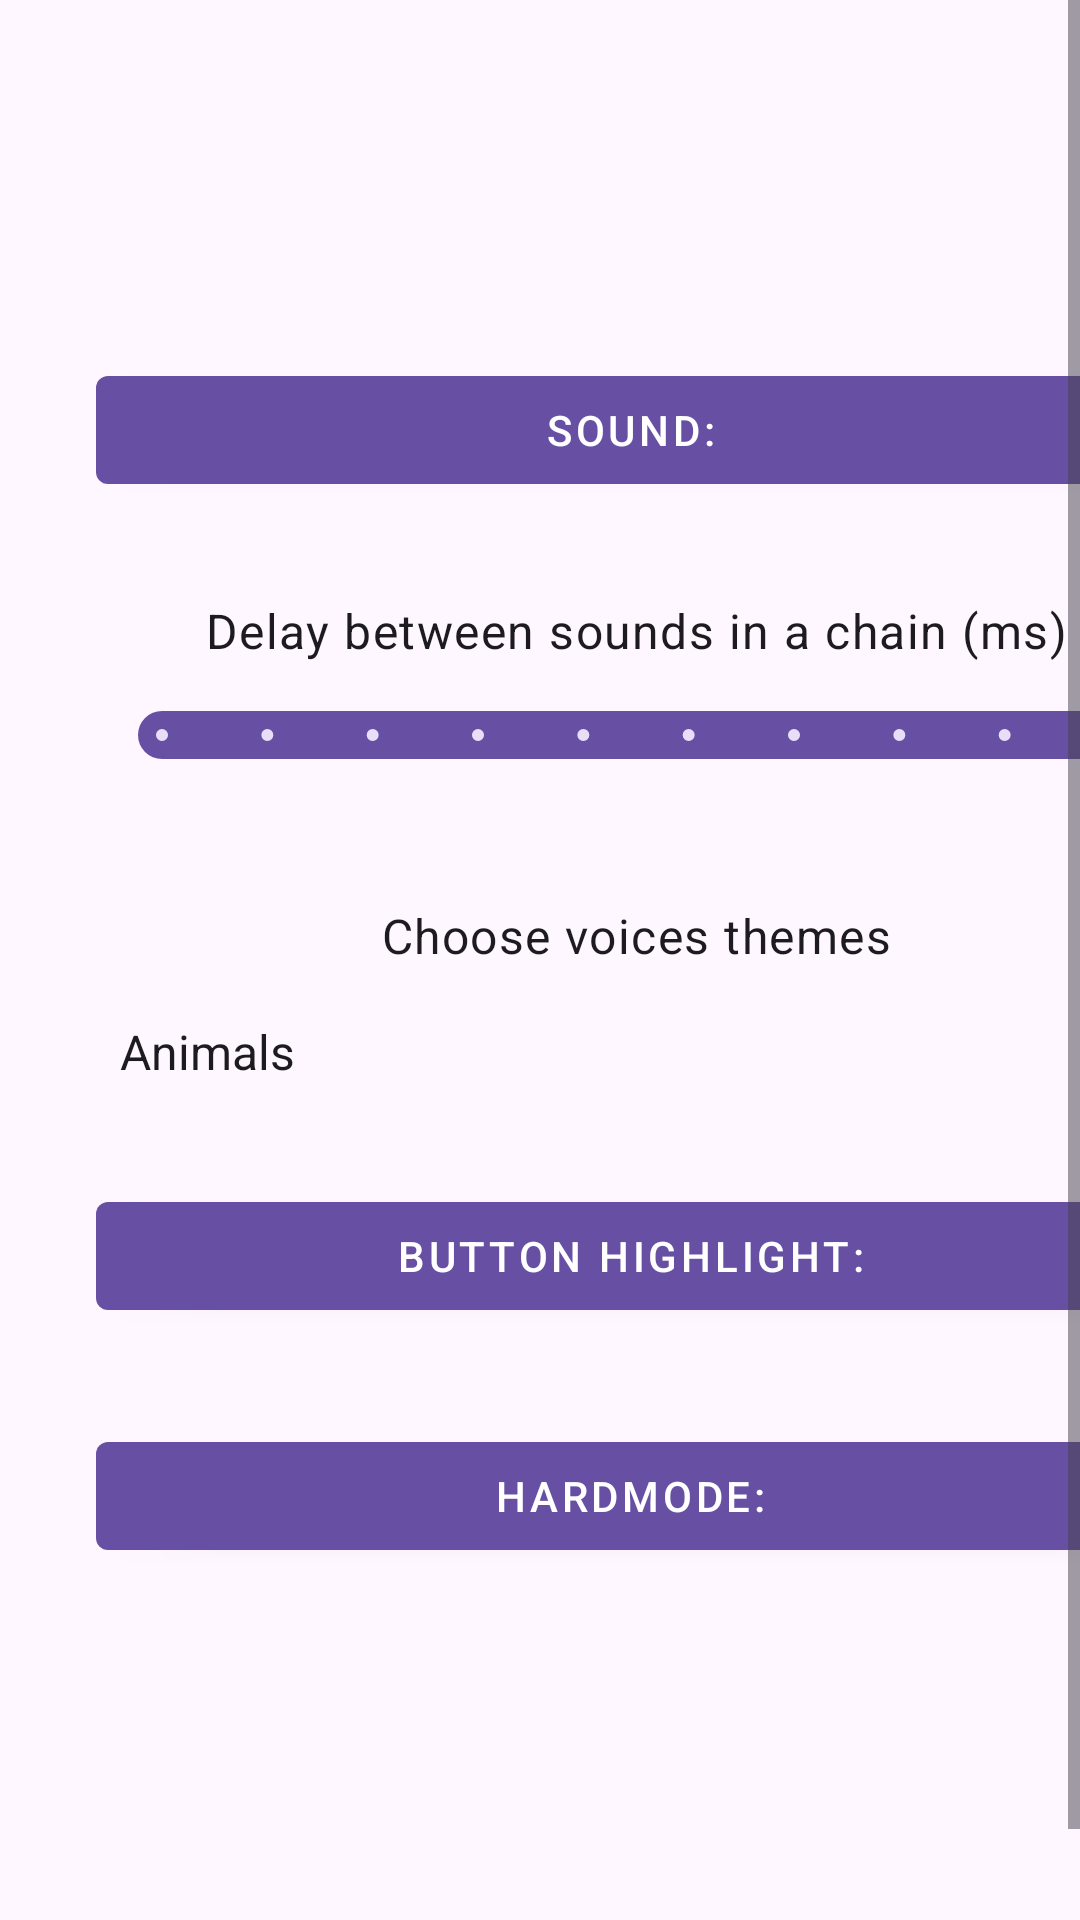

Produce the Android XML layout that renders to this screen, including the resource entries it uses.
<!-- AndroidManifest.xml: application theme Theme.SequenceGame -->
<!-- res/layout/settings_fragment.xml -->
<?xml version="1.0" encoding="utf-8"?>
<ScrollView xmlns:android="http://schemas.android.com/apk/res/android"
    xmlns:app="http://schemas.android.com/apk/res-auto"
    xmlns:tools="http://schemas.android.com/tools"
    android:id="@+id/main"
    android:layout_width="match_parent"
    android:layout_height="match_parent"
    android:fillViewport="true"
    tools:context=".fragment.SettingsFragment">

    <androidx.constraintlayout.widget.ConstraintLayout
        android:layout_width="match_parent"
        android:layout_height="wrap_content"
        android:layout_margin="@dimen/common_spacing">

        <com.google.android.material.button.MaterialButton
            android:id="@+id/sound"
            style="@style/Widget.MaterialComponents.Button.Icon"
            android:layout_width="match_parent"
            android:layout_height="wrap_content"
            android:text="@string/sound"
            app:layout_constraintBottom_toTopOf="@id/delay_label"
            app:layout_constraintEnd_toEndOf="parent"
            app:layout_constraintStart_toStartOf="parent"
            app:layout_constraintTop_toTopOf="parent"
            app:layout_constraintVertical_chainStyle="packed" />

        <com.google.android.material.textview.MaterialTextView
            android:id="@+id/delay_label"
            style="@style/TextAppearance.Material3.BodyLarge"
            android:layout_width="match_parent"
            android:layout_height="wrap_content"
            android:layout_marginTop="@dimen/common_spacing"
            android:text="@string/delay"
            android:textAlignment="center"
            app:layout_constraintBottom_toTopOf="@id/delay_slider"
            app:layout_constraintEnd_toEndOf="parent"
            app:layout_constraintStart_toStartOf="parent"
            app:layout_constraintTop_toBottomOf="@id/sound"
            app:layout_constraintVertical_chainStyle="packed" />

        <com.google.android.material.slider.Slider
            android:id="@+id/delay_slider"
            android:layout_width="match_parent"
            android:layout_height="wrap_content"
            android:stepSize="100"
            android:value="1000"
            android:valueFrom="100"
            android:valueTo="1000"
            app:layout_constraintBottom_toTopOf="@id/voices_label"
            app:layout_constraintEnd_toEndOf="parent"
            app:layout_constraintStart_toStartOf="parent"
            app:layout_constraintTop_toBottomOf="@id/delay_label"
            app:layout_constraintVertical_chainStyle="packed" />

        <com.google.android.material.textview.MaterialTextView
            android:id="@+id/voices_label"
            style="@style/TextAppearance.Material3.BodyLarge"
            android:layout_width="match_parent"
            android:layout_height="wrap_content"
            android:layout_marginTop="@dimen/common_spacing"
            android:layout_marginBottom="@dimen/smaller_spacing"
            android:text="@string/voices_themes"
            android:textAlignment="center"
            app:layout_constraintBottom_toTopOf="@id/voices_chooser"
            app:layout_constraintEnd_toEndOf="parent"
            app:layout_constraintStart_toStartOf="parent"
            app:layout_constraintTop_toBottomOf="@id/delay_slider"
            app:layout_constraintVertical_chainStyle="packed" />

        <Spinner
            android:id="@+id/voices_chooser"
            android:layout_width="match_parent"
            android:layout_height="wrap_content"
            android:entries="@array/voices"
            android:spinnerMode="dropdown"
            app:layout_constraintBottom_toTopOf="@id/highlight"
            app:layout_constraintEnd_toEndOf="parent"
            app:layout_constraintStart_toStartOf="parent"
            app:layout_constraintTop_toBottomOf="@id/voices_label"
            app:layout_constraintVertical_chainStyle="packed" />

        <com.google.android.material.button.MaterialButton
            android:id="@+id/highlight"
            style="@style/Widget.MaterialComponents.Button.Icon"
            android:layout_width="match_parent"
            android:layout_height="wrap_content"
            android:layout_marginTop="@dimen/common_spacing"
            android:text="@string/button_highlight"
            app:layout_constraintBottom_toTopOf="@id/hard_mode"
            app:layout_constraintEnd_toEndOf="parent"
            app:layout_constraintStart_toStartOf="parent"
            app:layout_constraintTop_toBottomOf="@id/voices_chooser"
            app:layout_constraintVertical_chainStyle="packed" />

        <com.google.android.material.button.MaterialButton
            android:id="@+id/hard_mode"
            style="@style/Widget.MaterialComponents.Button.Icon"
            android:layout_width="match_parent"
            android:layout_height="wrap_content"
            android:layout_marginTop="@dimen/common_spacing"
            android:text="@string/hardmode_text"
            app:layout_constraintBottom_toTopOf="@id/bottom_spacing"
            app:layout_constraintEnd_toEndOf="parent"
            app:layout_constraintStart_toStartOf="parent"
            app:layout_constraintTop_toBottomOf="@id/highlight"
            app:layout_constraintVertical_chainStyle="packed" />

        <Space
            android:id="@+id/bottom_spacing"
            android:layout_width="match_parent"
            android:layout_height="@dimen/bigger_spacing"
            app:layout_constraintBottom_toBottomOf="parent"
            app:layout_constraintEnd_toEndOf="parent"
            app:layout_constraintStart_toStartOf="parent"
            app:layout_constraintTop_toBottomOf="@id/hard_mode" />
    </androidx.constraintlayout.widget.ConstraintLayout>
</ScrollView>
<!-- resources referenced by this layout -->
<resources>
  <string-array name="voices">
          <item>Animals</item>
          <item>Piano</item>
      </string-array>
  <dimen name="bigger_spacing">62dp</dimen>
  <dimen name="common_spacing">32dp</dimen>
  <dimen name="smaller_spacing">16dp</dimen>
  <string name="button_highlight">Button highlight: </string>
  <string name="delay">Delay between sounds in a chain (ms)</string>
  <string name="hardmode_text">Hardmode:</string>
  <string name="sound">Sound: </string>
  <string name="voices_themes">Choose voices themes</string>
  <style name="Theme.SequenceGame" parent="Base.Theme.SequenceGame" />
  <style name="Base.Theme.SequenceGame" parent="Theme.Material3.DayNight.NoActionBar">
          
          
      </style>
</resources>
